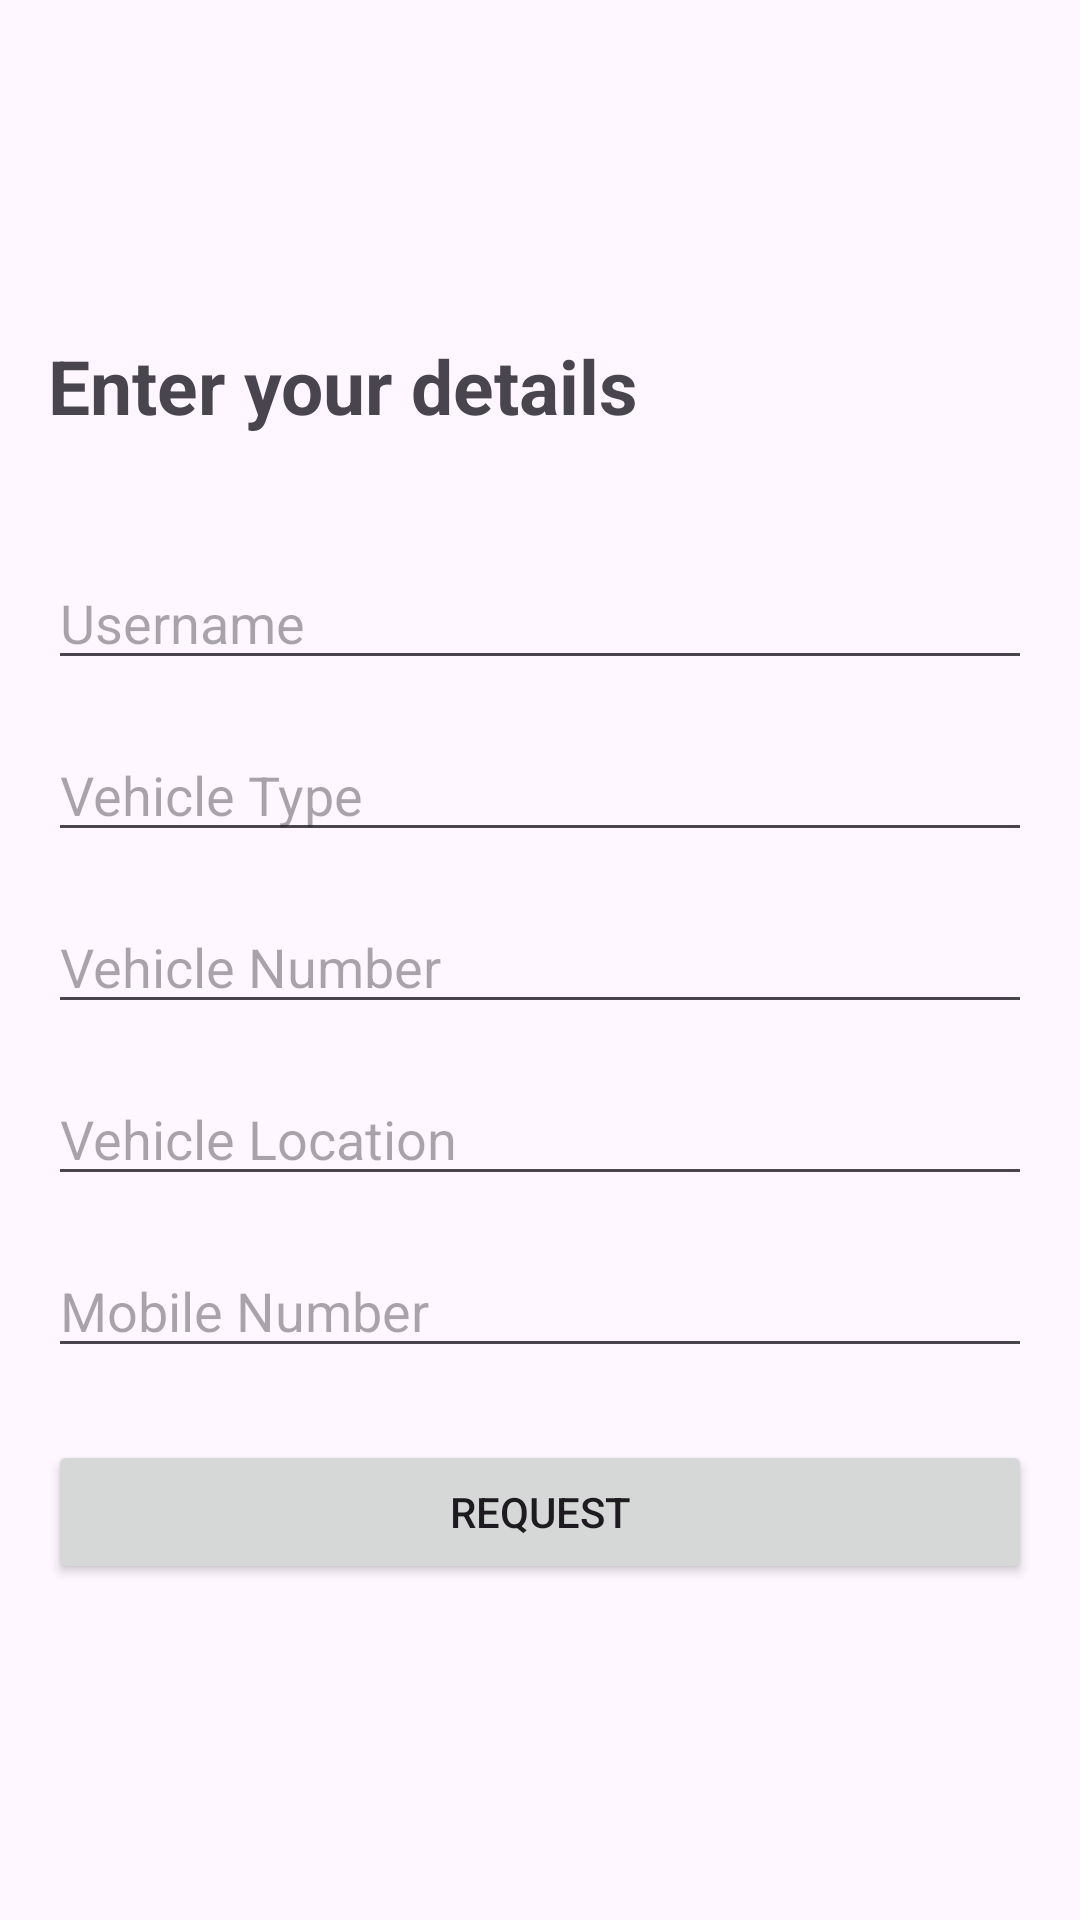

This screen was rendered from an Android layout file. Write that file and the resources it references.
<!-- AndroidManifest.xml: application theme Theme.RoadAssistant -->
<!-- res/layout/activity_insertion.xml -->
<?xml version="1.0" encoding="utf-8"?>
<RelativeLayout xmlns:android="http://schemas.android.com/apk/res/android"
    xmlns:tools="http://schemas.android.com/tools"
    android:layout_width="match_parent"
    android:layout_height="match_parent"
    android:padding="16dp"
    tools:context=".InsertionActivity"
    android:background="@drawable/backgroundv"
    android:gravity="center"
    android:orientation="vertical"
    >
    <TextView

        android:id="@+id/details"
        android:text="@string/enter_your_details"
        android:textSize="25dp"
        android:textStyle="bold"
        android:gravity="top"
        android:layout_marginBottom="40dp"
        android:layout_width="wrap_content"
        android:layout_height="wrap_content"/>

    <EditText
        android:id="@+id/usernameEditText"
        android:layout_width="match_parent"
        android:layout_height="wrap_content"
        android:layout_below="@id/details"
        android:hint="Username"
        android:inputType="text"/>

    <EditText
        android:id="@+id/vehicleTypeEditText"
        android:layout_width="match_parent"
        android:layout_height="wrap_content"
        android:layout_below="@id/usernameEditText"
        android:layout_marginTop="16dp"
        android:hint="Vehicle Type"
        android:inputType="text"/>

    <EditText
        android:id="@+id/vehicleNoEditText"
        android:layout_width="match_parent"
        android:layout_height="wrap_content"
        android:layout_below="@id/vehicleTypeEditText"
        android:layout_marginTop="16dp"
        android:hint="Vehicle Number"
        android:inputType="text"/>

    <EditText
        android:id="@+id/vehicleLocationEditText"
        android:layout_width="match_parent"
        android:layout_height="wrap_content"
        android:layout_below="@id/vehicleNoEditText"
        android:layout_marginTop="16dp"
        android:hint="Vehicle Location"
        android:inputType="text"/>

    <EditText
        android:id="@+id/mobileNoEditText"
        android:layout_width="match_parent"
        android:layout_height="wrap_content"
        android:layout_below="@id/vehicleLocationEditText"
        android:layout_marginTop="16dp"
        android:hint="Mobile Number"
        android:inputType="phone"/>

    <Button
        android:id="@+id/loginButton"
        android:layout_width="match_parent"
        android:layout_height="wrap_content"
        android:layout_below="@id/mobileNoEditText"
        android:layout_marginTop="24dp"
        android:text="Request"/>
</RelativeLayout>
<!-- resources referenced by this layout -->
<resources>
  <string name="enter_your_details">Enter your details</string>
  <style name="Theme.RoadAssistant" parent="Base.Theme.RoadAssistant" />
  <style name="Base.Theme.RoadAssistant" parent="Theme.Material3.DayNight.NoActionBar">
          
          
      </style>
</resources>
